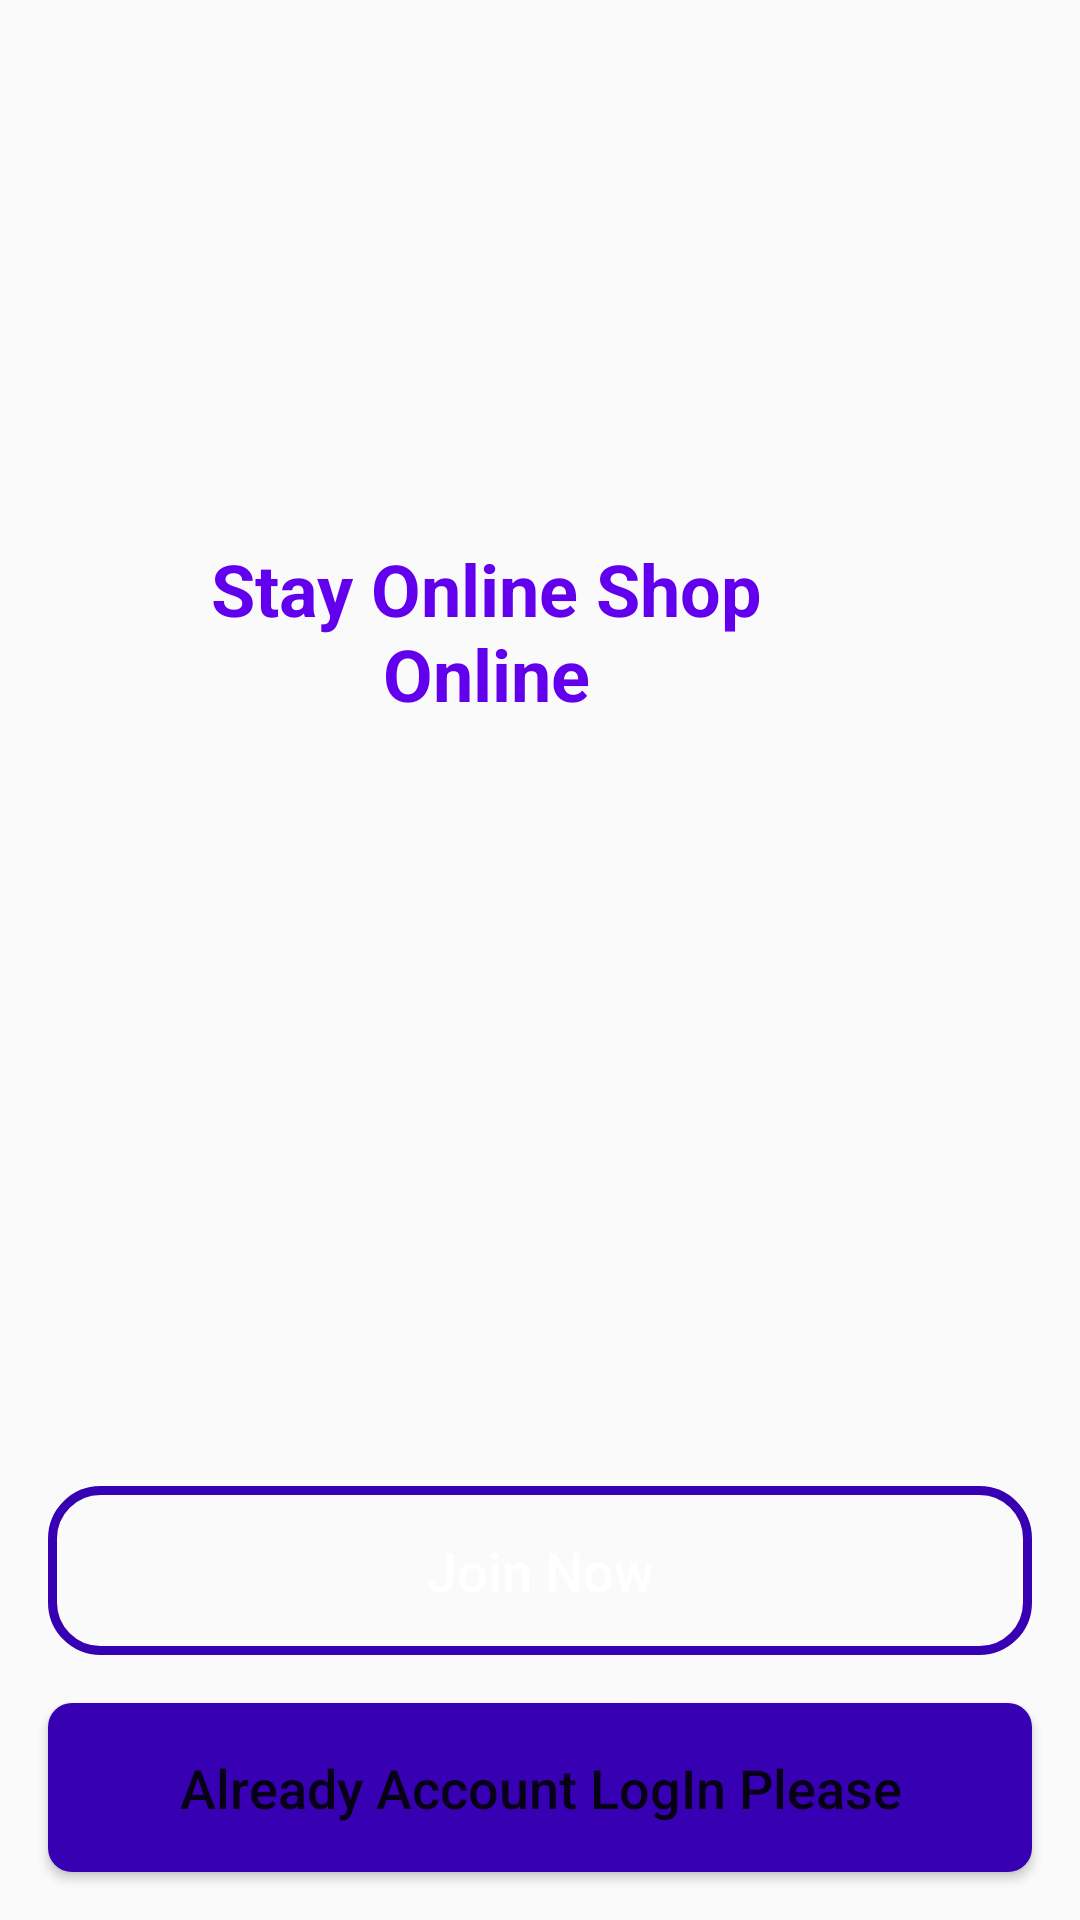

This screen was rendered from an Android layout file. Write that file and the resources it references.
<!-- AndroidManifest.xml: application theme AppTheme -->
<!-- res/layout/activity_main.xml -->
<?xml version="1.0" encoding="utf-8"?>
<RelativeLayout xmlns:android="http://schemas.android.com/apk/res/android"
    xmlns:app="http://schemas.android.com/apk/res-auto"
    xmlns:tools="http://schemas.android.com/tools"
    android:layout_width="match_parent"
    android:layout_height="match_parent"
    tools:context=".MainActivity"
    android:background="@drawable/welcome"

    >

    <ImageView
        android:id="@+id/applogo"
        android:layout_width="300dp"
        android:layout_height="100dp"
        android:layout_centerHorizontal="true"
        android:layout_marginTop="60dp"

        android:src="@drawable/applogo"
        />
    <TextView
        android:id="@+id/app_slogan"
        android:layout_width="220dp"
        android:layout_height="wrap_content"
        android:text="Stay Online Shop Online"
        android:textColor="@color/colorPrimary"
        android:textSize="24sp"
        android:textAlignment="center"
        android:layout_alignParentEnd="true"
        android:layout_alignParentTop="true"
        android:layout_marginTop="180dp"
        android:layout_marginEnd="88dp"
        android:gravity="center_horizontal"
        android:layout_alignParentRight="true"
        android:textStyle="bold"

        android:layout_marginRight="88dp" />


    <Button
        android:id="@+id/goto_login_btn"
        android:layout_width="match_parent"
        android:layout_height="wrap_content"
         android:layout_alignParentBottom="true"
        android:layout_alignParentStart="true"
        android:layout_marginBottom="16dp"
        android:layout_marginLeft="16dp"
        android:layout_marginRight="16dp"
        android:background="@drawable/button_box"
        android:padding="16dp"
        android:text="Already Account LogIn Please"
        android:textAllCaps="false"
        android:textSize="18sp"



        android:layout_alignParentLeft="true" />

    <Button
        android:id="@+id/goto_signUp_btn"
        android:layout_width="match_parent"
        android:layout_height="wrap_content"
        android:layout_above="@id/goto_login_btn"
        android:layout_alignParentStart="true"
        android:layout_marginBottom="16dp"
        android:layout_marginLeft="16dp"
        android:layout_marginRight="16dp"
        android:background="@drawable/edittext_box"
        android:padding="16dp"
        android:text="Join Now"
        android:textAllCaps="false"
        android:textSize="18sp"
        android:textColor="@android:color/white"



        android:layout_alignParentLeft="true" />




</RelativeLayout>
<!-- resources referenced by this layout -->
<resources>
  <!-- drawable button_box (drawable) -->
  <?xml version="1.0" encoding="utf-8"?>
  <selector xmlns:android="http://schemas.android.com/apk/res/android">
      <item>
          <shape android:shape="rectangle">
              <solid android:color="@color/colorPrimaryDark"/>
  
              <corners android:radius="8dp"
  
  
                  />
  
          </shape>
      </item>
  
  
  </selector>
  <!-- drawable edittext_box (drawable) -->
  <?xml version="1.0" encoding="utf-8"?>
  <shape xmlns:android="http://schemas.android.com/apk/res/android">
  
  
      <stroke android:color="@color/colorPrimaryDark"
          android:width="3dp"/>
  
      <corners android:radius="16dp"
  
  
          />
  
  
  </shape>
  <style name="AppTheme" parent="Theme.AppCompat.Light.NoActionBar">
          
          <item name="colorPrimary">#ff5252</item>
          <item name="colorPrimaryDark">#c50e29</item>
          <item name="colorAccent">#ff867f</item>
      </style>
  <!-- not gathered from this repository: default colours our renderer supplied (Android Studio template values) -->
  <color name="colorPrimary">#FF6200EE</color>
  <color name="colorPrimaryDark">#FF3700B3</color>
</resources>
